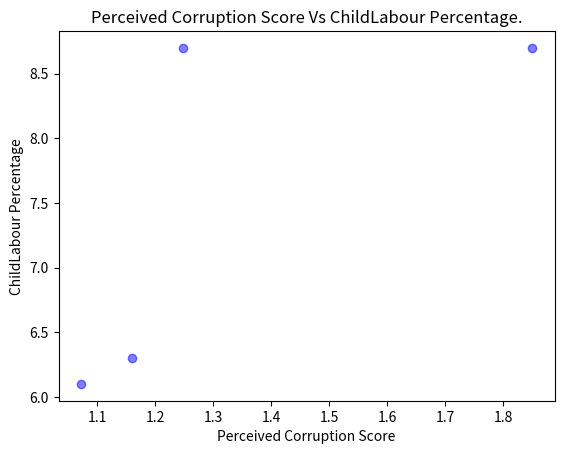

The script that saved this image:
import matplotlib.pyplot as plt
corruption_score=[1.850,1.248,1.072,1.159]
childlabour_percentage=[8.7,8.7,6.1,6.3]
plt.scatter(corruption_score,childlabour_percentage,color="blue",alpha=0.5)
plt.title("Perceived Corruption Score Vs ChildLabour Percentage.")
plt.xlabel("Perceived Corruption Score")
plt.ylabel("ChildLabour Percentage")
plt.show()